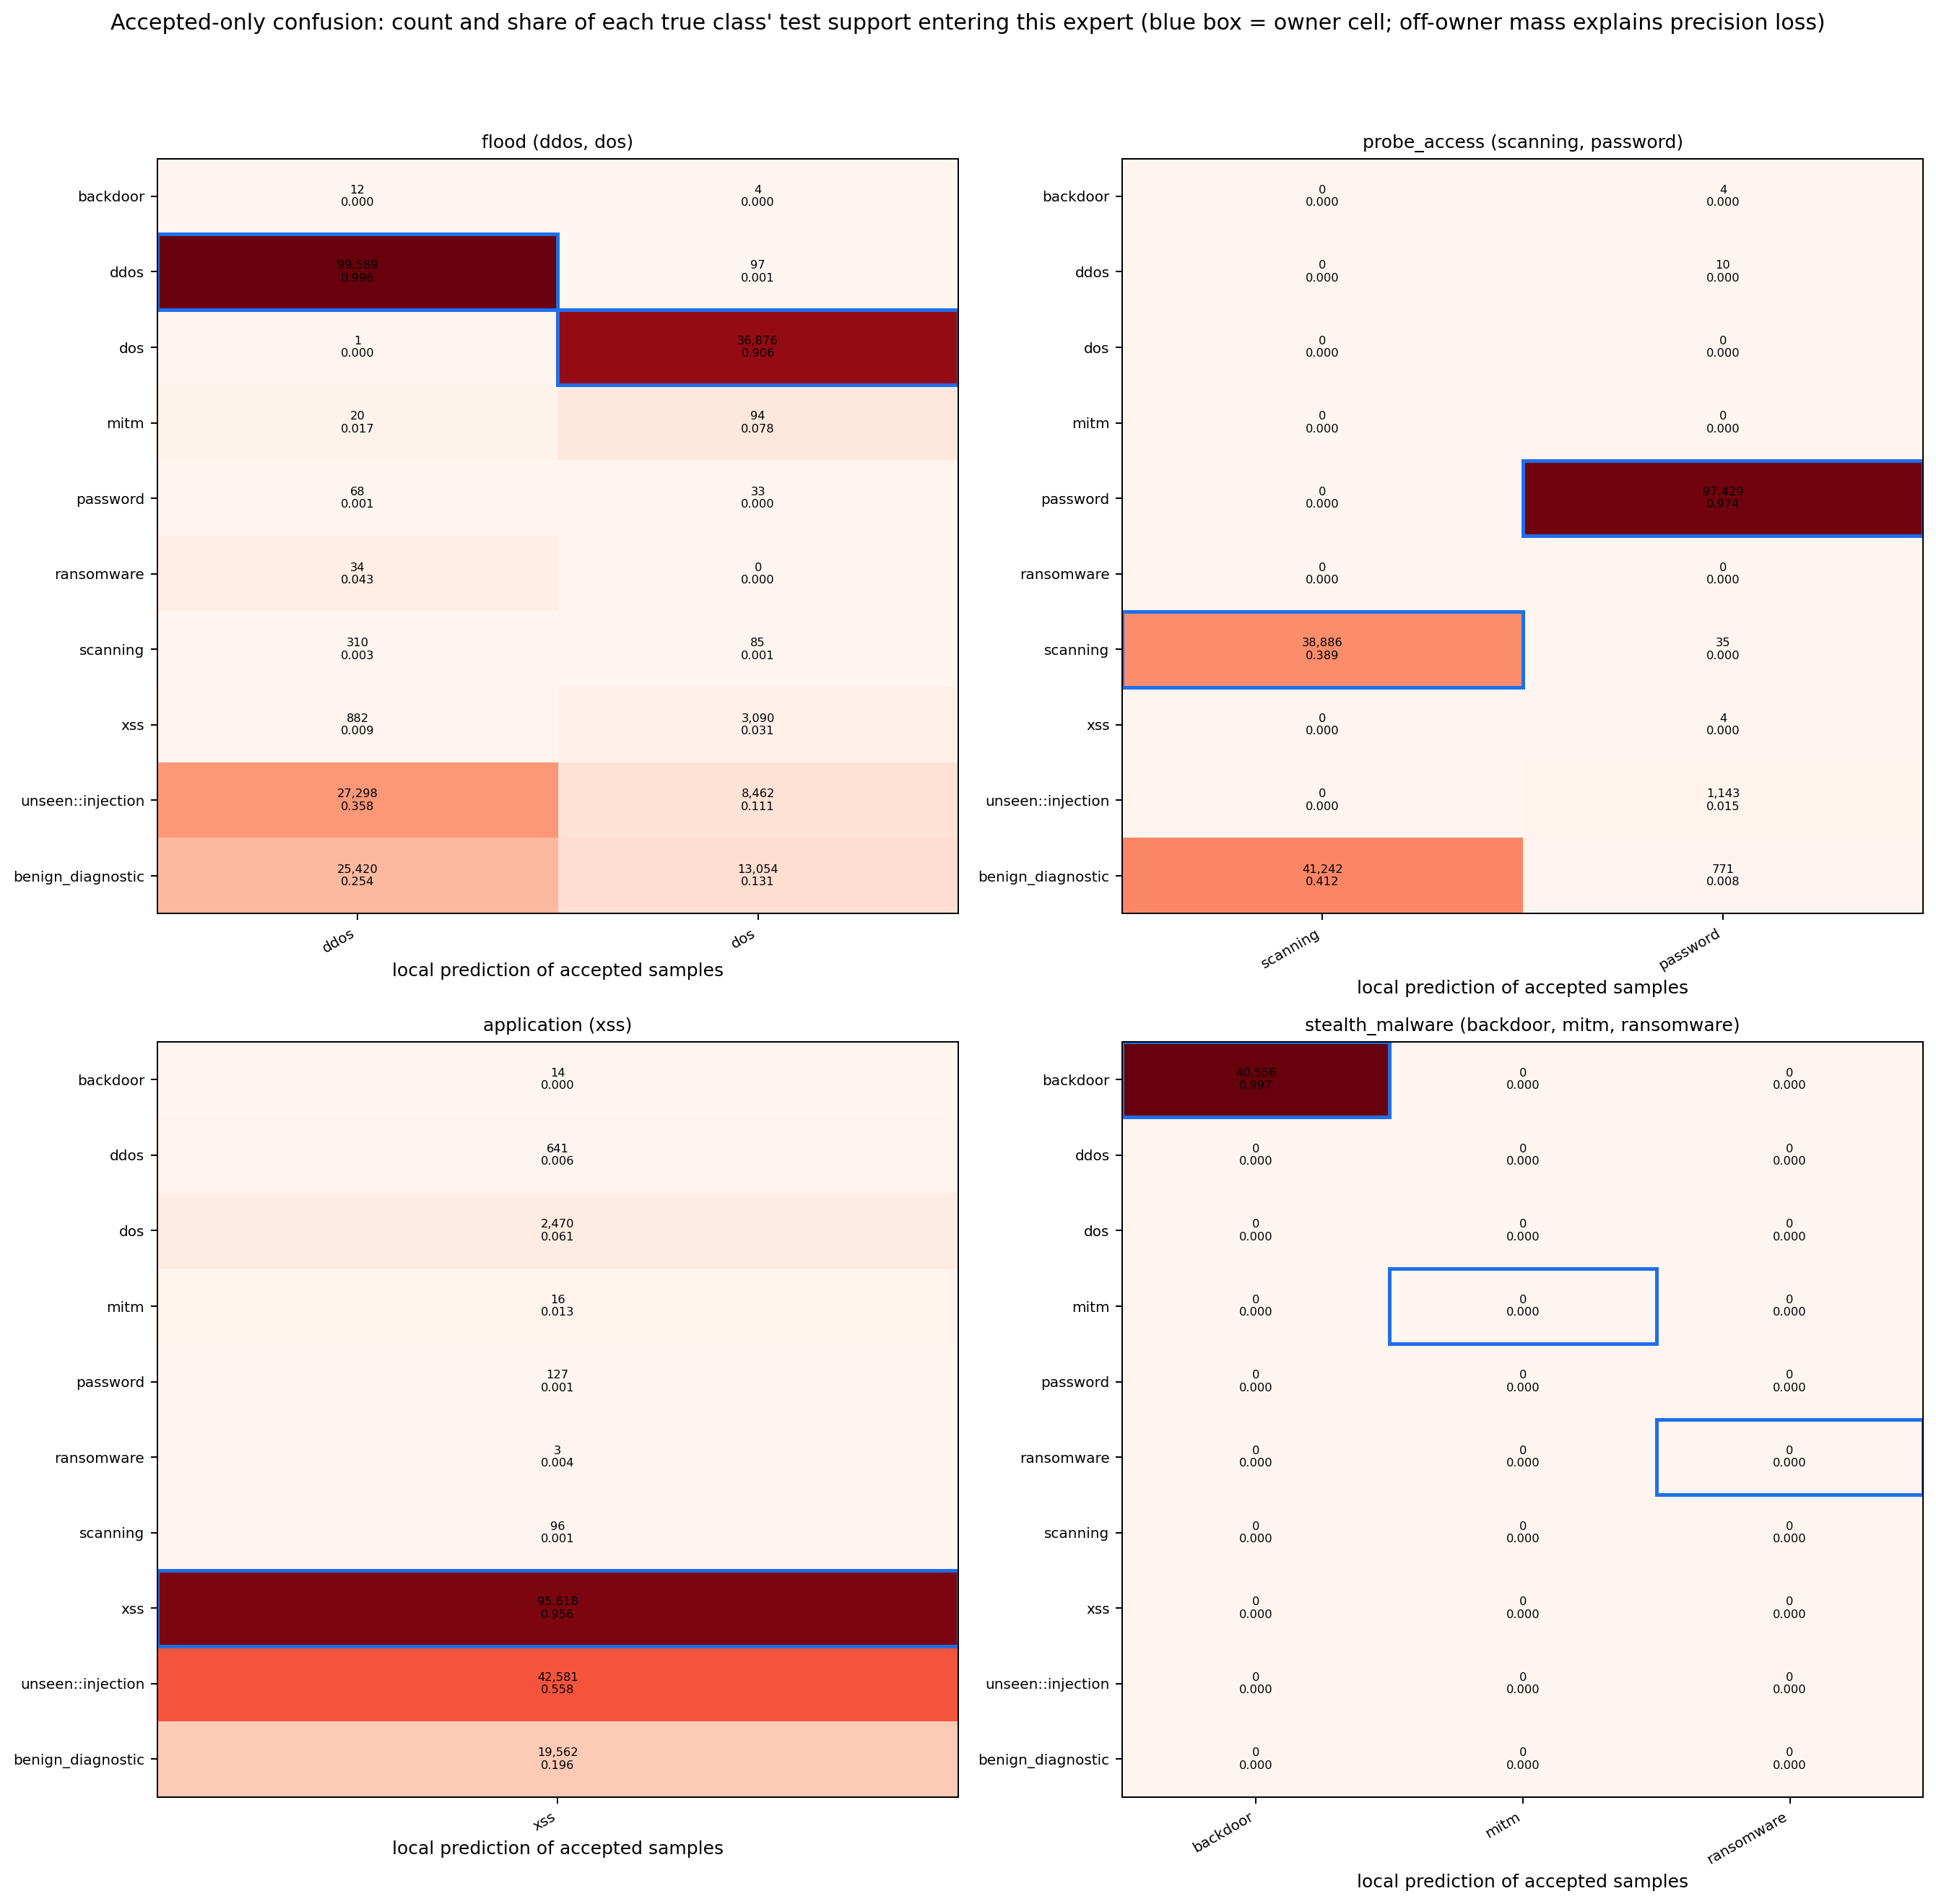

Data behind this chart, as committed beside it:
expert, true_class, true_role, predicted_class, count, true_class_test_support, share_of_test_support
flood, backdoor, target known, ddos, 12, 40678, 0.000295
flood, backdoor, target known, dos, 4, 40678, 9.833325138895717e-05
flood, ddos, target known, ddos, 99589, 100000, 0.9959
flood, ddos, target known, dos, 97, 100000, 0.00097
flood, dos, target known, ddos, 1, 40692, 2.457485500835545e-05
flood, dos, target known, dos, 36876, 40692, 0.9062
flood, mitm, target known, ddos, 20, 1204, 0.01661
flood, mitm, target known, dos, 94, 1204, 0.07807
flood, password, target known, ddos, 68, 100000, 0.00068
flood, password, target known, dos, 33, 100000, 0.00033
flood, ransomware, target known, ddos, 34, 795, 0.04277
flood, scanning, target known, ddos, 310, 100000, 0.0031
flood, scanning, target known, dos, 85, 100000, 0.00085
flood, xss, target known, ddos, 882, 100000, 0.00882
flood, xss, target known, dos, 3090, 100000, 0.0309
flood, unseen::injection, target unseen, ddos, 27298, 76356, 0.3575
flood, unseen::injection, target unseen, dos, 8462, 76356, 0.1108
flood, benign_diagnostic, benign diagnostic, ddos, 25420, 100000, 0.2542
flood, benign_diagnostic, benign diagnostic, dos, 13054, 100000, 0.1305
probe_access, backdoor, target known, password, 4, 40678, 9.833325138895717e-05
probe_access, ddos, target known, password, 10, 100000, 0.0001
probe_access, password, target known, password, 97429, 100000, 0.9743
probe_access, scanning, target known, scanning, 38886, 100000, 0.3889
probe_access, scanning, target known, password, 35, 100000, 0.00035
probe_access, xss, target known, password, 4, 100000, 4e-05
probe_access, unseen::injection, target unseen, password, 1143, 76356, 0.01497
probe_access, benign_diagnostic, benign diagnostic, scanning, 41242, 100000, 0.4124
probe_access, benign_diagnostic, benign diagnostic, password, 771, 100000, 0.00771
application, backdoor, target known, xss, 14, 40678, 0.0003442
application, ddos, target known, xss, 641, 100000, 0.00641
application, dos, target known, xss, 2470, 40692, 0.0607
application, mitm, target known, xss, 16, 1204, 0.01329
application, password, target known, xss, 127, 100000, 0.00127
application, ransomware, target known, xss, 3, 795, 0.003774
application, scanning, target known, xss, 96, 100000, 0.00096
application, xss, target known, xss, 95618, 100000, 0.9562
application, unseen::injection, target unseen, xss, 42581, 76356, 0.5577
application, benign_diagnostic, benign diagnostic, xss, 19562, 100000, 0.1956
stealth_malware, backdoor, target known, backdoor, 40556, 40678, 0.997
